Run: headless pygame with SDL's dummy video driver; simulated clock (each Clock.tick advances the game by its frame time, no real sleeping); random seed 0; keys injected as events and as key.get_pressed() state; no mouse input.
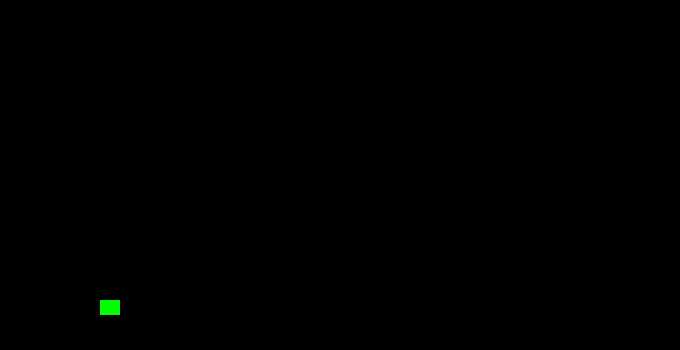
Frame 1 of 4 · flips 1–60 · no input
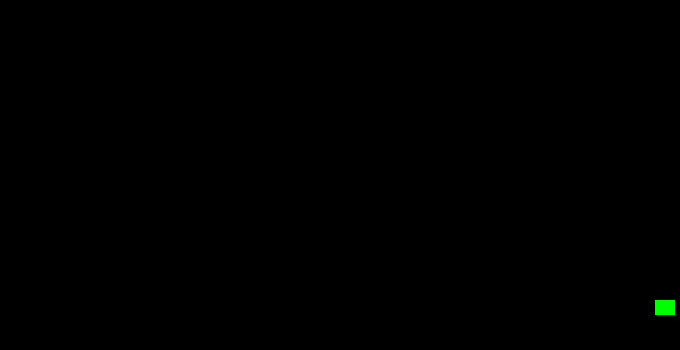
Frame 2 of 4 · flips 61–180 · tapped SPACE, RETURN · held RIGHT (→), D
Frame 3 of 4 · flips 181–300 · held DOWN (↓), S · screen unchanged from frame 2, image omitted
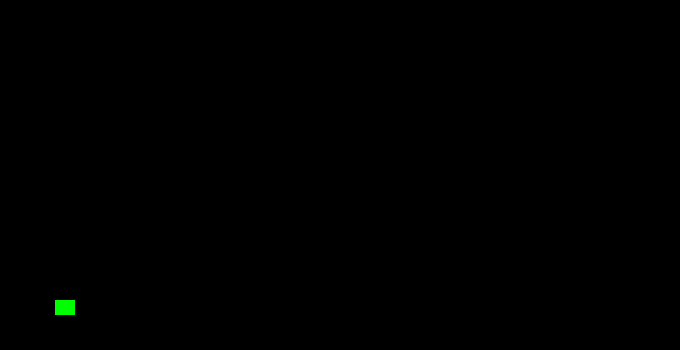
Frame 4 of 4 · flips 301–420 · held LEFT (←), A, UP (↑), W

The pygame program that drew these frames:

import pygame
pygame.init()

win = pygame.display.set_mode((680, 350))
pygame.display.set_caption('Első játékom')

x = 100
y = 300
m = 5
width = 20
height = 15
ugras = False
um = 10

run = True

while run:

    for event in pygame.event.get():
        if event.type == pygame.QUIT:
            run = False
        

    if pygame.key.get_pressed()[pygame.K_a] and x > m:
        x -= m

    if pygame.key.get_pressed()[pygame.K_d] and x < 680 - m - width:
        x += m

        #if pygame.key.get_pressed()[pygame.K_w] and y > m:
        
    if not(ugras):
        if pygame.key.get_pressed()[pygame.K_SPACE]:
            ugras = True

    else:
        if um >= -10:
            y -= (um * abs(um)) * 0.25
            um -= 1
        else: 
            um = 10
            ugras = False

    win.fill((0, 0, 0))
    pygame.draw.rect(win, (0, 255, 0), (x, y, width, height))
    pygame.display.update()
            

    if pygame.key.get_pressed()[pygame.K_ESCAPE]:
            pygame.QUIT()


pygame.quit()
